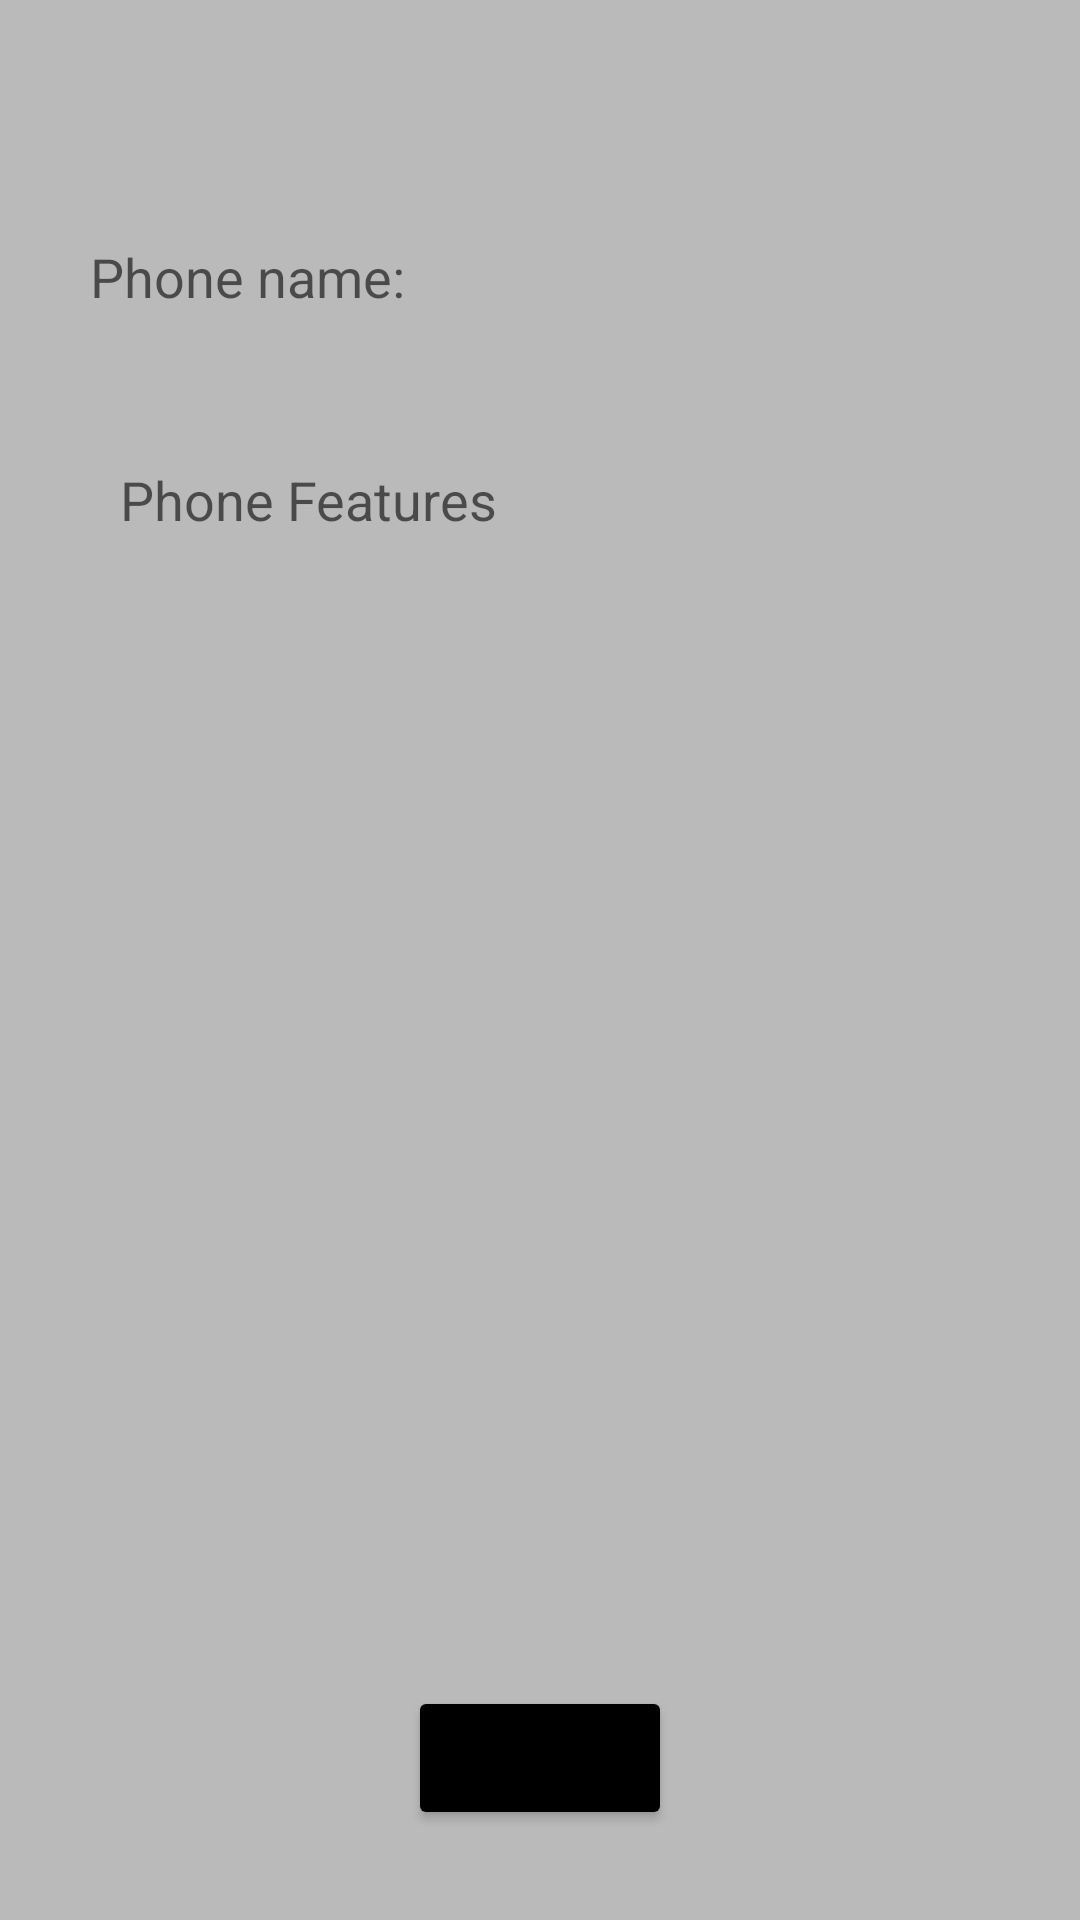

Reconstruct the res/layout file that produces this screen, plus the resources it refers to.
<!-- AndroidManifest.xml: application theme Theme.PhoneApp -->
<!-- res/layout/activity_add_phone.xml -->
<?xml version="1.0" encoding="utf-8"?>
<androidx.constraintlayout.widget.ConstraintLayout xmlns:android="http://schemas.android.com/apk/res/android"
    xmlns:app="http://schemas.android.com/apk/res-auto"
    xmlns:tools="http://schemas.android.com/tools"
    android:layout_width="match_parent"
    android:layout_height="match_parent"
    android:background="@color/gray"
    tools:context=".AddPhoneActivity">

    <EditText
        android:id="@+id/edt_phoneName"
        android:layout_width="match_parent"
        android:layout_height="wrap_content"
        android:layout_marginHorizontal="20dp"
        android:layout_marginTop="70dp"
        android:background="@drawable/rounded_white"
        android:hint="@string/phone_name"
        android:padding="10dp"
        app:layout_constraintBottom_toTopOf="@id/edt_phoneFeatures"
        app:layout_constraintLeft_toLeftOf="parent"
        app:layout_constraintRight_toRightOf="parent"
        app:layout_constraintTop_toTopOf="parent" />

    <EditText
        android:id="@+id/edt_phoneFeatures"
        android:layout_width="0dp"
        android:layout_height="0dp"
        android:layout_marginHorizontal="20dp"
        android:layout_marginTop="20dp"
        android:background="@drawable/rounded_white"
        android:gravity="start"
        android:hint="@string/phone_features"
        android:padding="20dp"
        app:layout_constraintBottom_toTopOf="@id/btn_addPhone"
        app:layout_constraintLeft_toLeftOf="parent"
        app:layout_constraintRight_toRightOf="parent"
        app:layout_constraintTop_toBottomOf="@id/edt_phoneName" />

    <Button
        android:id="@+id/btn_addPhone"
        android:layout_width="wrap_content"
        android:layout_height="wrap_content"
        android:layout_marginTop="20dp"
        android:layout_marginBottom="30dp"
        android:backgroundTint="@color/black"
        android:text="Save"
        app:layout_constraintBottom_toBottomOf="parent"
        app:layout_constraintLeft_toLeftOf="parent"
        app:layout_constraintRight_toRightOf="parent"
        app:layout_constraintTop_toBottomOf="@id/edt_phoneFeatures" />

</androidx.constraintlayout.widget.ConstraintLayout>
<!-- resources referenced by this layout -->
<resources>
  <color name="black">#FF000000</color>
  <color name="gray">#BABABA</color>
  <string name="phone_features">Phone Features</string>
  <string name="phone_name">Phone name:</string>
  <style name="Theme.PhoneApp" parent="Theme.MaterialComponents.DayNight.NoActionBar">
          
          <item name="colorPrimary">@color/purple_500</item>
          <item name="colorPrimaryVariant">@color/gray</item>
          <item name="colorOnPrimary">@color/white</item>
          
          <item name="colorSecondary">@color/teal_200</item>
          <item name="colorSecondaryVariant">@color/teal_700</item>
          <item name="colorOnSecondary">@color/black</item>
          
          <item name="android:statusBarColor" tools:targetApi="l">?attr/colorPrimaryVariant</item>
          
      </style>
  <color name="purple_500">#FF6200EE</color>
  <color name="white">#FFFFFFFF</color>
  <color name="teal_200">#FF03DAC5</color>
  <color name="teal_700">#FF018786</color>
</resources>
